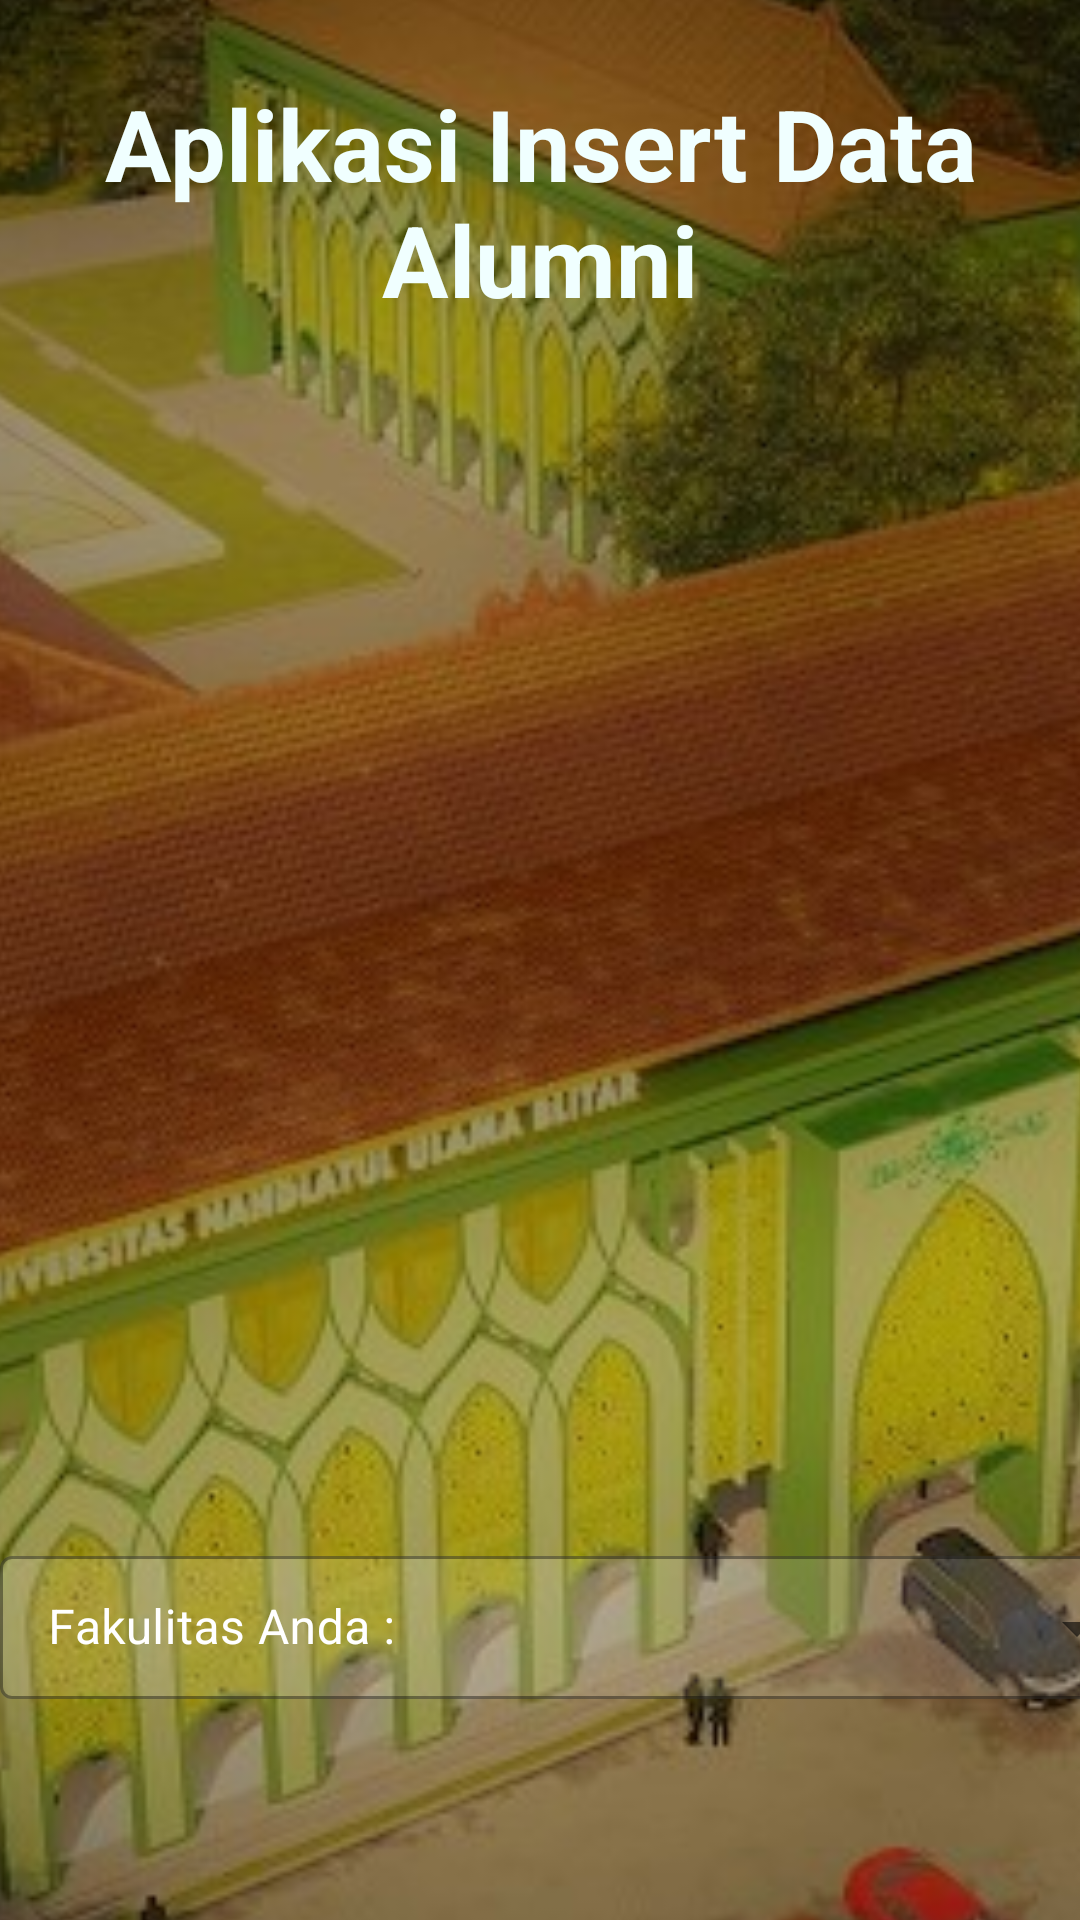

The Android layout XML behind this screen, and the referenced resources:
<!-- AndroidManifest.xml: application theme Theme.APLIKASIALUMNI -->
<!-- res/layout/activity_main.xml -->
<?xml version="1.0" encoding="utf-8"?>
<androidx.constraintlayout.widget.ConstraintLayout xmlns:android="http://schemas.android.com/apk/res/android"
    xmlns:app="http://schemas.android.com/apk/res-auto"
    xmlns:tools="http://schemas.android.com/tools"
    android:layout_width="match_parent"
    android:layout_height="match_parent"
    android:background="#000000"
    tools:context=".MainActivity">

    <ImageView
        android:id="@+id/imageView6"
        android:layout_width="1615dp"
        android:layout_height="1158dp"
        app:layout_constraintBottom_toBottomOf="parent"
        app:layout_constraintEnd_toEndOf="parent"
        app:layout_constraintHorizontal_bias="0.466"
        app:layout_constraintStart_toStartOf="parent"
        app:layout_constraintTop_toTopOf="parent"
        app:srcCompat="@drawable/kampusunu1" />

    <TextView
        android:id="@+id/textView"
        android:layout_width="319dp"
        android:layout_height="101dp"
        android:layout_marginTop="50px"
        android:gravity="center"
        android:text="Aplikasi Insert Data Alumni"
        android:textColor="#F0FFFF"
        android:textSize="16pt"
        android:textStyle="bold"
        app:layout_constraintBottom_toTopOf="@+id/imageView"
        app:layout_constraintEnd_toEndOf="parent"
        app:layout_constraintStart_toStartOf="parent"
        app:layout_constraintTop_toTopOf="parent"
        app:layout_constraintVertical_bias="0.0" />

    <ImageView
        android:id="@+id/imageView"
        android:layout_width="304dp"
        android:layout_height="334dp"
        app:layout_constraintBottom_toBottomOf="parent"
        app:layout_constraintEnd_toEndOf="parent"
        app:layout_constraintHorizontal_bias="0.495"
        app:layout_constraintStart_toStartOf="parent"
        app:layout_constraintTop_toTopOf="parent"
        app:layout_constraintVertical_bias="0.345"
        app:srcCompat="@drawable/logo" />

    <com.google.android.material.textfield.TextInputLayout
        android:id="@+id/textInputLayout2"
        style="@style/Widget.MaterialComponents.TextInputLayout.OutlinedBox.Dense.ExposedDropdownMenu"
        android:layout_width="wrap_content"
        android:layout_height="wrap_content"
        android:hint="Fakulitas Anda :"
        android:textColorHint="@color/white"
        app:boxBackgroundColor="#23FFFFFF"
        app:layout_constraintBottom_toBottomOf="parent"
        app:layout_constraintEnd_toEndOf="parent"
        app:layout_constraintStart_toStartOf="parent"
        app:layout_constraintTop_toBottomOf="@+id/imageView">


        <AutoCompleteTextView
            android:id="@+id/filled_exposed"
            android:layout_width="383dp"
            android:layout_height="wrap_content"
            android:inputType="none"
            android:textColor="@color/black">

        </AutoCompleteTextView>
    </com.google.android.material.textfield.TextInputLayout>
</androidx.constraintlayout.widget.ConstraintLayout>
<!-- resources referenced by this layout -->
<resources>
  <color name="black">#FF000000</color>
  <color name="white">#FFFFFFFF</color>
  <!-- drawable kampusunu1: jpg bitmap (drawable, 202866 bytes) -->
  <style name="Theme.APLIKASIALUMNI" parent="Theme.MaterialComponents.DayNight.NoActionBar">
          
          <item name="colorPrimary">#000000</item>
          <item name="colorPrimaryVariant">@color/purple_700</item>
          <item name="colorOnPrimary">@color/white</item>
          
          <item name="colorSecondary">@color/teal_200</item>
          <item name="colorSecondaryVariant">@color/teal_700</item>
          <item name="colorOnSecondary">@color/black</item>
          
          <item name="android:statusBarColor">#FF0404</item>
          
      </style>
  <color name="purple_700">#FF3700B3</color>
  <color name="teal_200">#FF03DAC5</color>
  <color name="teal_700">#FF018786</color>
</resources>
